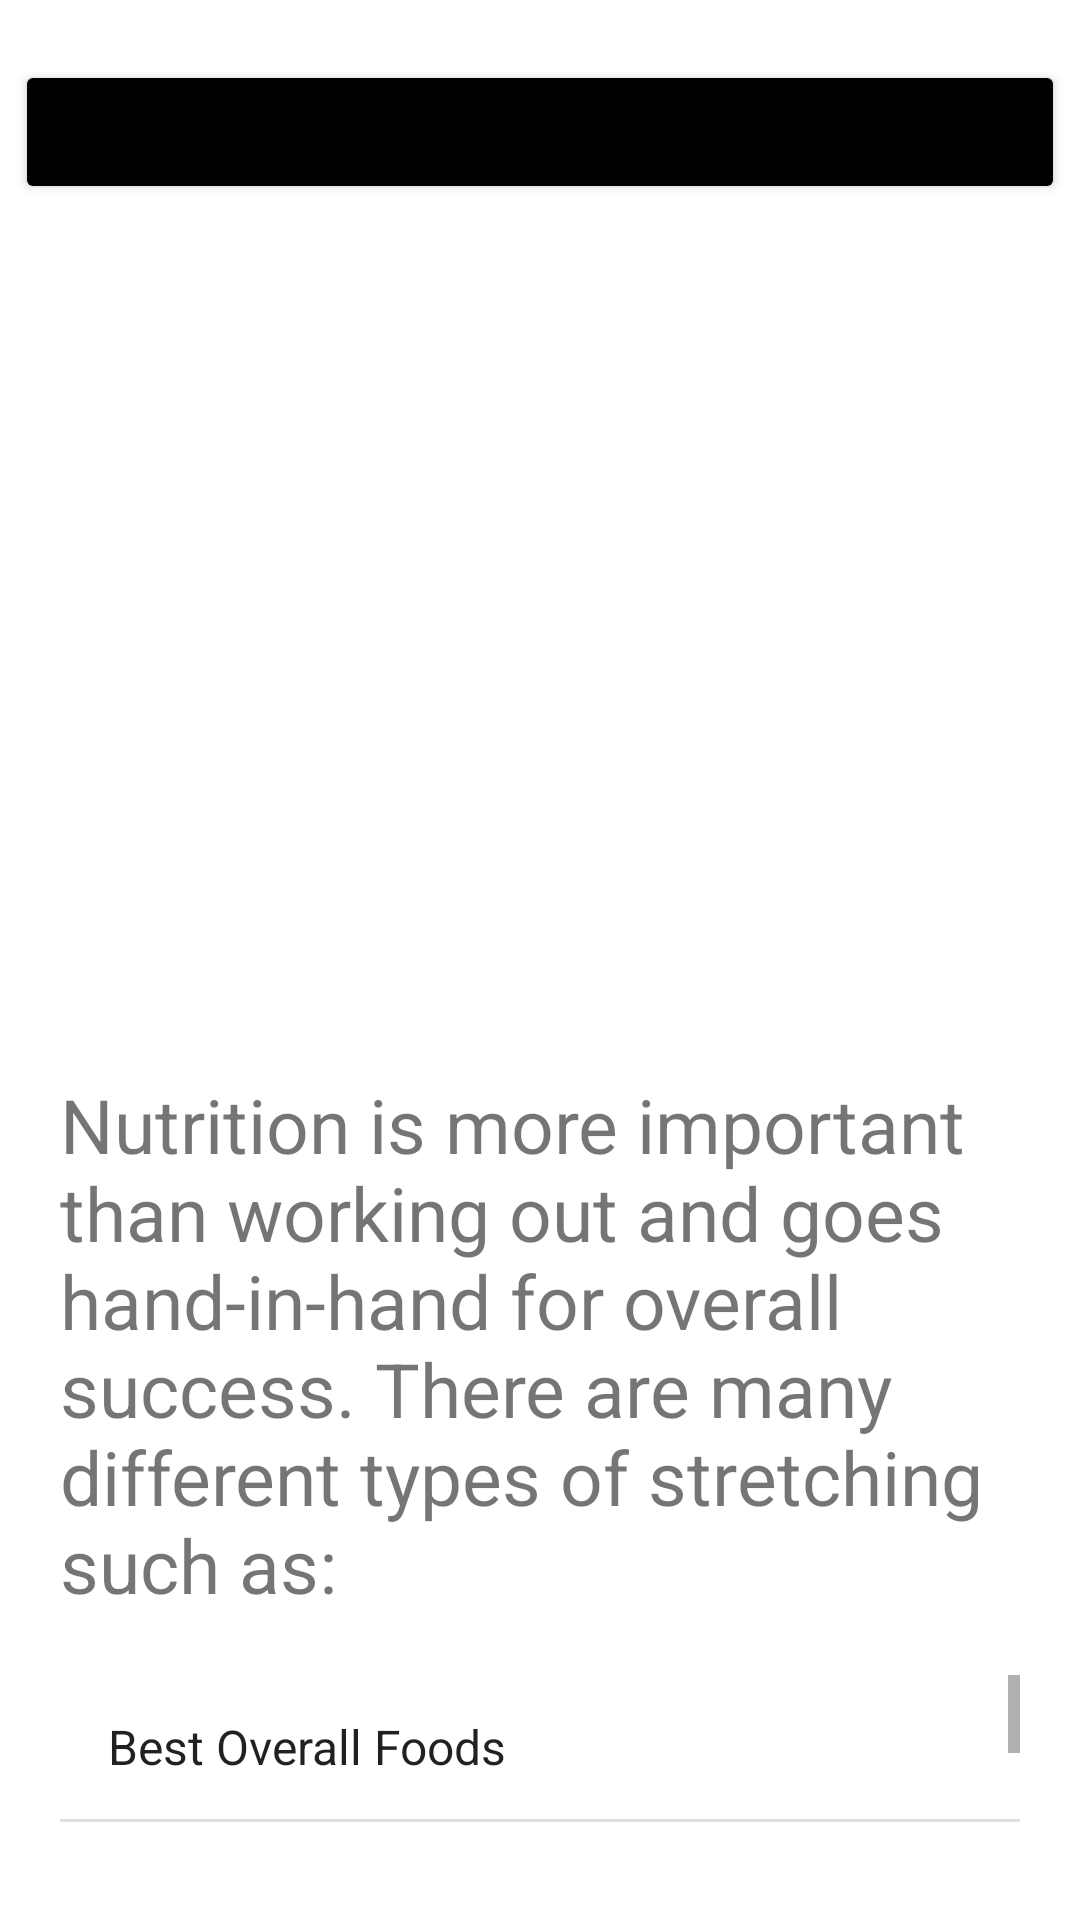

Write the Android layout XML for this screen, with the resource values it uses.
<!-- AndroidManifest.xml: application theme Theme.Gwumobileapps -->
<!-- res/layout/activity_nutrition.xml -->
<?xml version="1.0" encoding="utf-8"?>
<androidx.constraintlayout.widget.ConstraintLayout xmlns:android="http://schemas.android.com/apk/res/android"
    xmlns:app="http://schemas.android.com/apk/res-auto"
    xmlns:tools="http://schemas.android.com/tools"
    android:layout_width="match_parent"
    android:layout_height="match_parent"
    tools:context=".Nutrition">

    <LinearLayout
        android:layout_width="match_parent"
        android:layout_height="match_parent"
        android:backgroundTint="@color/black"
        android:orientation="vertical"
        android:textAlignment="center"
        tools:layout_editor_absoluteX="2dp"
        tools:layout_editor_absoluteY="1dp">

        <Button
            android:id="@+id/back_button"
            android:layout_width="350dp"
            android:layout_height="wrap_content"
            android:text="@string/backButtonLabel"
            android:backgroundTint="@color/black"
            android:layout_gravity="center_horizontal"
            android:layout_marginTop="20sp"
            android:layout_marginBottom="20sp"/>

        <ImageView
            android:id="@+id/nutritionImage"
            android:layout_width="250dp"
            android:layout_height="250dp"
            android:layout_gravity="center_horizontal"
            android:layout_marginBottom="20sp"
            app:srcCompat="@drawable/nutrition_6"
            android:contentDescription="@string/nutritionCategory" />

        <TextView
            android:id="@+id/nutritionOverview"
            android:layout_width="match_parent"
            android:layout_height="wrap_content"
            android:layout_gravity="center_horizontal"
            android:textSize="25sp"
            android:layout_marginLeft="20dp"
            android:layout_marginRight="20dp"
            android:layout_marginBottom="20dp"
            android:text="@string/nutritionOverview" />

        <ListView
            android:id="@+id/nutritionOptions"
            android:layout_width="match_parent"
            android:layout_height="wrap_content"
            android:layout_gravity="center_horizontal"
            android:textStyle="bold"
            android:textSize="25sp"
            android:layout_marginLeft="20dp"
            android:layout_marginRight="20dp"
            android:layout_marginBottom="20dp"
            android:entries="@array/nutritionOptions" />

    </LinearLayout>

</androidx.constraintlayout.widget.ConstraintLayout>
<!-- resources referenced by this layout -->
<resources>
  <string-array name="nutritionOptions">
          <item><a href="">Best Overall Foods</a></item>
          <item><a href="">Super Food Snacks</a></item>
          <item><a href="">Nutrition Hacks</a></item>
      </string-array>
  <color name="black">#FF000000</color>
  <string name="backButtonLabel">Back to Categories</string>
  <string name="nutritionCategory">WRKT Nutrition Category</string>
  <string name="nutritionOverview">Nutrition is more important than working out and goes hand-in-hand for overall success. There are many different types of stretching such as:</string>
  <style name="Theme.Gwumobileapps" parent="Theme.MaterialComponents.DayNight.DarkActionBar">
          
          <item name="colorPrimary">@color/wrkt_blue</item>
          <item name="colorPrimaryVariant">@color/purple_700</item>
          <item name="colorOnPrimary">@color/white</item>
          
          <item name="colorSecondary">@color/teal_200</item>
          <item name="colorSecondaryVariant">@color/teal_700</item>
          <item name="colorOnSecondary">@color/black</item>
          
          <item name="android:statusBarColor" tools:targetApi="l">?attr/colorPrimaryVariant</item>
          
      </style>
  <color name="wrkt_blue">#004AAD</color>
  <color name="purple_700">#FF3700B3</color>
  <color name="white">#FFFFFFFF</color>
  <color name="teal_200">#FF03DAC5</color>
  <color name="teal_700">#FF018786</color>
</resources>
